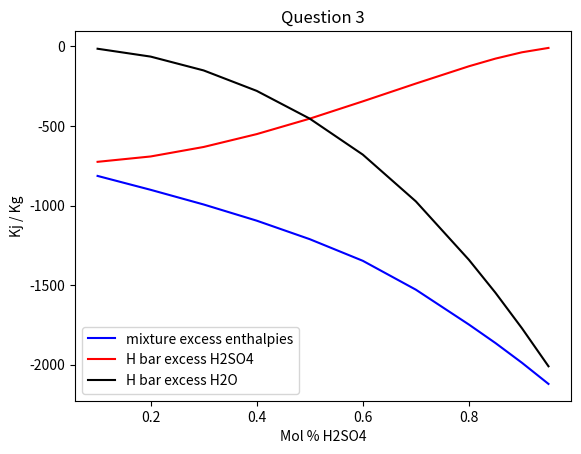

The script that saved this image: (Note: this script raises an exception after producing the figure.)
import os
import numpy as np
import math as m
import matplotlib.pyplot as plt
from matplotlib.backends.backend_pdf import PdfPages
pdf_filename = os.path.expanduser('~') + '/Desktop/Spring_2016/CBE_210_last_prob3.pdf'

# Data input
H2SO4x = np.array([.1, .2, .3, .4, .5, .6, .7, .8, .85, .9, .95])
# moele % for water
H2Ox = H2SO4x - 1
# data input for enthalpies
mixed_H = -1*np.array([-73.27, -144.21, -208.64, -262.83, -302.84, -323.31, -320.98, -279.58, -237.58, -178.87, -100.71])


He_mix = mixed_H / (H2SO4x * H2Ox)         # Enthalpy / mixture
fit = np.polyfit(H2SO4x, He_mix, 3)        # line of best fit
vector_approx = np.polyval(fit, H2SO4x)	   # approximation vector
H_bar_1e = np.zeros(shape=(len(H2SO4x),1)) # storage for loop
H_bar_2e = np.zeros(shape=(len(H2SO4x),1)) # storage for loop 

for i in range(len(H2SO4x)):
# excess enthalpy H2SO4
	H_bar_1e[i] = (H2Ox[i] ** 2)  * (He_mix[i] + (H2SO4x[i] * vector_approx[i]))
# excess enthalpy H2O 
	H_bar_2e[i] = (H2SO4x[i] ** 2) * (He_mix[i] - (H2Ox[i]  * vector_approx[i]))

#---Below me is plotting---
def plotter(plot_id, title, x_axis, x_label, y_axis, y_label, color, legend, location, x_lower_bound = 0, x_upper_bound = 1):
      """ plot graph
      Args:
          param1 int: plot_id           Unique numeric idenifer for plot
          param2 string: title          Title for graph
          param3 array: x_axis          Data points for x axis
          param4 string: x_label        Label for x axis
          param5 array: y_axis          Data points for y axis
          param6 string: y_label        Label for y axis
          param7 array: color           Graph line color
          param8 string: legend         Title of legend
      Returns:
          bool: always true, because we don't bother to test. :)
      """
 
      # Verify that all arrays have the same number of elements
      plot_lines = len(x_axis)
      if (len(y_axis) != plot_lines):
          print("y-axis count not equal to x-axis")
          exit
      if (len(color) != plot_lines):
          print("color count not equal to x-axis")
          exit
      #
      fig = plt.figure(plot_id)
      ax  = fig.add_subplot(111)
      plt.figure(plot_id)
      for idx in range(len(x_axis)):
          plt.plot(x_axis[idx], y_axis[idx], color[idx], label = legend[idx])
      legend = ax.legend(loc=location)
      ax.set_xlabel(x_label)
      ax.set_ylabel(y_label)
      ax.set_title(title)
      pp.savefig()
      return True

pp  = PdfPages(pdf_filename)
plotter(1,
         'Question 3',
         [H2SO4x, H2SO4x, H2SO4x],
         'Mol % H2SO4',
         [He_mix,H_bar_1e, H_bar_2e],
         'Kj / Kg',
         ['b', 'r', 'k'],
         ['mixture excess enthalpies', 'H bar excess H2SO4', 'H bar excess H2O'],
         'lower left',
         )
pp.close()

